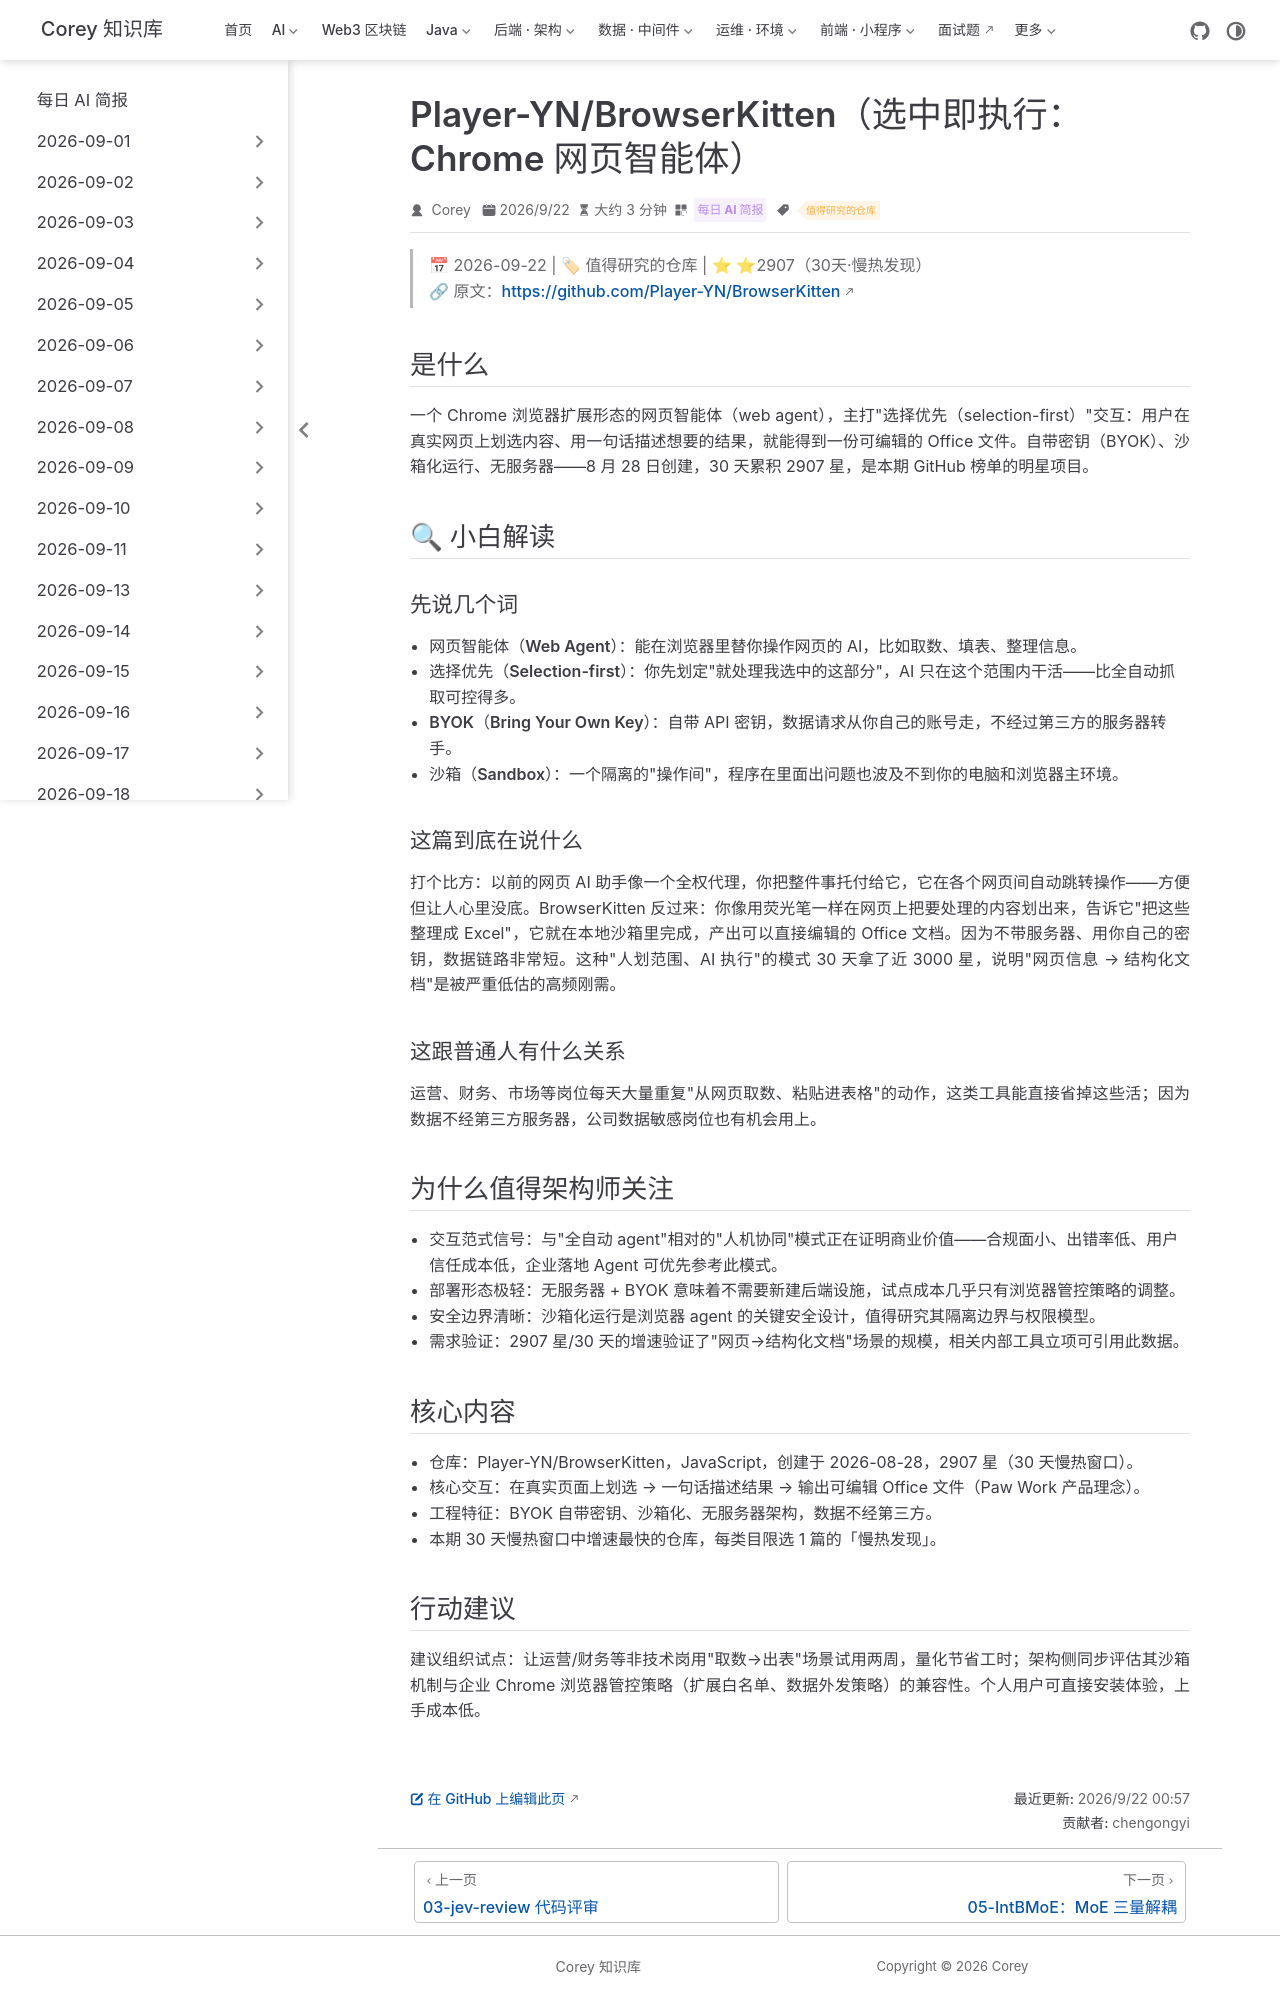

repository: code-corey/code-corey.github.io · page: News/2026-09-22/04-browserkitten.html · generator: jekyll

---
title: "Player-YN/BrowserKitten（选中即执行：Chrome 网页智能体）"
shortTitle: "BrowserKitten 网页代理"
sidebarGroup: "2026-09-22"
order: 4
date: 2026-09-22
category:
  - "每日 AI 简报"
tag:
  - "值得研究的仓库"
description: "Chrome 上'选择优先'的网页智能体：在页面划选、描述想要的结果、带走可编辑 Office 文件；BYOK 自带密钥、沙箱化、无服务器，30 天近 3000 星。"
---

# Player-YN/BrowserKitten（选中即执行：Chrome 网页智能体）

> 📅 2026-09-22 | 🏷 值得研究的仓库 | ⭐ ⭐2907（30天·慢热发现）
> 🔗 原文：https://github.com/Player-YN/BrowserKitten

## 是什么

一个 Chrome 浏览器扩展形态的网页智能体（web agent），主打"选择优先（selection-first）"交互：用户在真实网页上划选内容、用一句话描述想要的结果，就能得到一份可编辑的 Office 文件。自带密钥（BYOK）、沙箱化运行、无服务器——8 月 28 日创建，30 天累积 2907 星，是本期 GitHub 榜单的明星项目。

## 🔍 小白解读

### 先说几个词

- **网页智能体（Web Agent）**：能在浏览器里替你操作网页的 AI，比如取数、填表、整理信息。
- **选择优先（Selection-first）**：你先划定"就处理我选中的这部分"，AI 只在这个范围内干活——比全自动抓取可控得多。
- **BYOK（Bring Your Own Key）**：自带 API 密钥，数据请求从你自己的账号走，不经过第三方的服务器转手。
- **沙箱（Sandbox）**：一个隔离的"操作间"，程序在里面出问题也波及不到你的电脑和浏览器主环境。

### 这篇到底在说什么

打个比方：以前的网页 AI 助手像一个全权代理，你把整件事托付给它，它在各个网页间自动跳转操作——方便但让人心里没底。BrowserKitten 反过来：你像用荧光笔一样在网页上把要处理的内容划出来，告诉它"把这些整理成 Excel"，它就在本地沙箱里完成，产出可以直接编辑的 Office 文档。因为不带服务器、用你自己的密钥，数据链路非常短。这种"人划范围、AI 执行"的模式 30 天拿了近 3000 星，说明"网页信息 → 结构化文档"是被严重低估的高频刚需。

### 这跟普通人有什么关系

运营、财务、市场等岗位每天大量重复"从网页取数、粘贴进表格"的动作，这类工具能直接省掉这些活；因为数据不经第三方服务器，公司数据敏感岗位也有机会用上。

## 为什么值得架构师关注

- **交互范式信号**：与"全自动 agent"相对的"人机协同"模式正在证明商业价值——合规面小、出错率低、用户信任成本低，企业落地 Agent 可优先参考此模式。
- **部署形态极轻**：无服务器 + BYOK 意味着不需要新建后端设施，试点成本几乎只有浏览器管控策略的调整。
- **安全边界清晰**：沙箱化运行是浏览器 agent 的关键安全设计，值得研究其隔离边界与权限模型。
- **需求验证**：2907 星/30 天的增速验证了"网页→结构化文档"场景的规模，相关内部工具立项可引用此数据。

## 核心内容

- 仓库：Player-YN/BrowserKitten，JavaScript，创建于 2026-08-28，2907 星（30 天慢热窗口）。
- 核心交互：在真实页面上划选 → 一句话描述结果 → 输出可编辑 Office 文件（Paw Work 产品理念）。
- 工程特征：BYOK 自带密钥、沙箱化、无服务器架构，数据不经第三方。
- 本期 30 天慢热窗口中增速最快的仓库，每类目限选 1 篇的「慢热发现」。

## 行动建议

建议组织试点：让运营/财务等非技术岗用"取数→出表"场景试用两周，量化节省工时；架构侧同步评估其沙箱机制与企业 Chrome 浏览器管控策略（扩展白名单、数据外发策略）的兼容性。个人用户可直接安装体验，上手成本低。
